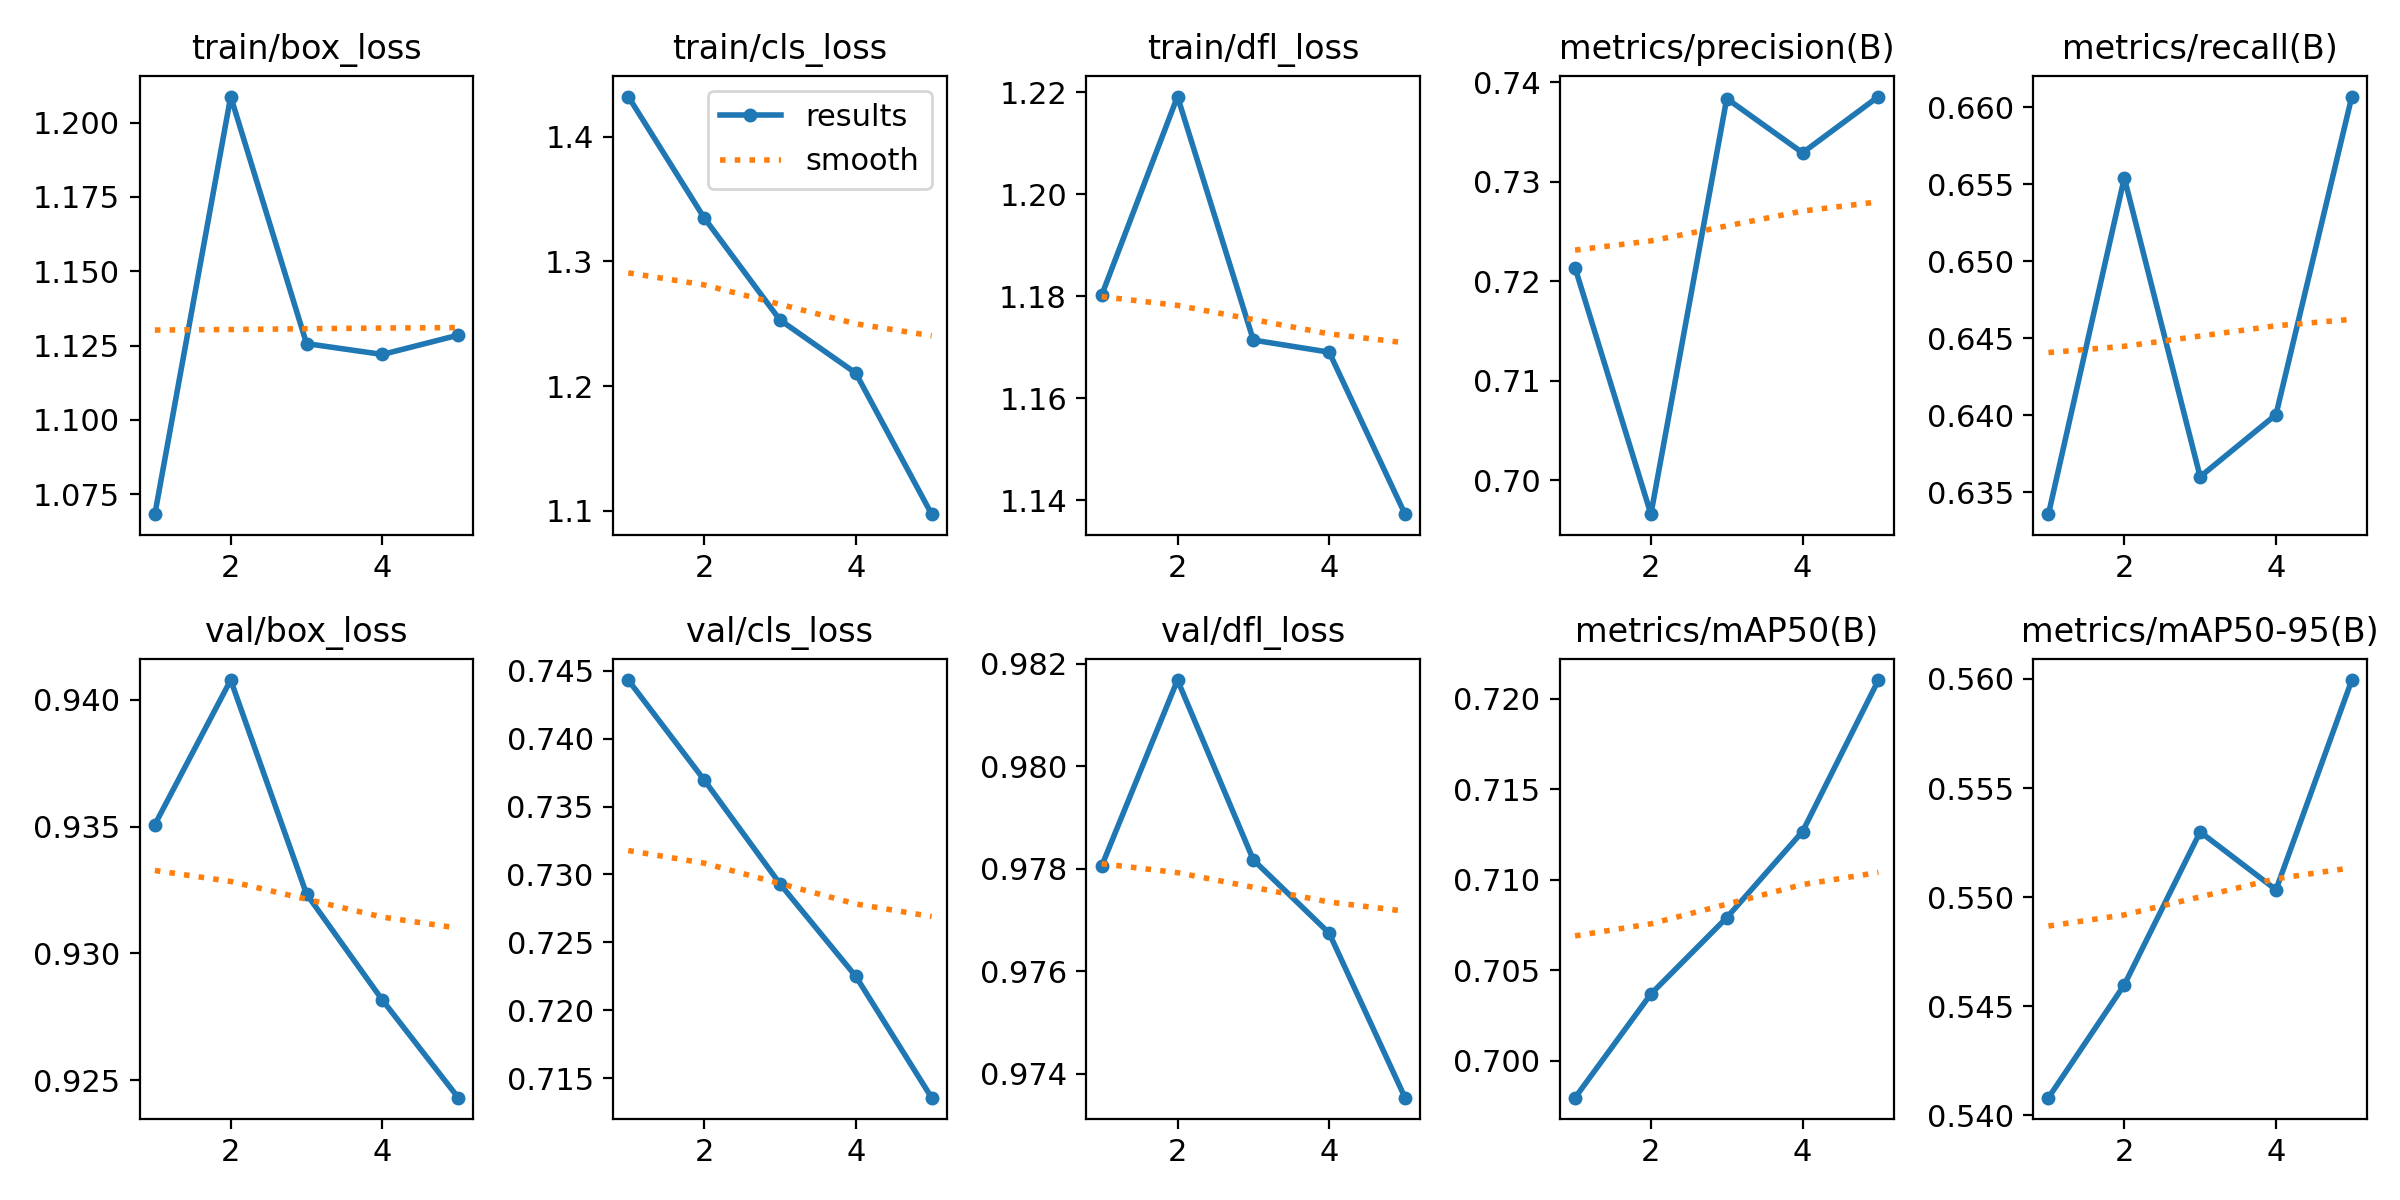

Data behind this chart, as committed beside it:
epoch, time, train/box_loss, train/cls_loss, train/dfl_loss, metrics/precision(B), metrics/recall(B), metrics/mAP50(B), metrics/mAP50-95(B), val/box_loss, val/cls_loss, val/dfl_loss, lr/pg0, lr/pg1, lr/pg2
1, 2.211, 1.068, 1.432, 1.18, 0.7214, 0.6336, 0.6979, 0.5408, 0.9351, 0.7443, 0.978, 1.785e-05, 1.785e-05, 1.785e-05
2, 4.509, 1.209, 1.335, 1.219, 0.6966, 0.6554, 0.7037, 0.546, 0.9408, 0.737, 0.9817, 2.95858e-05, 2.95858e-05, 2.95858e-05
3, 6.778, 1.126, 1.253, 1.171, 0.7384, 0.636, 0.7079, 0.553, 0.9323, 0.7293, 0.9782, 3.37817e-05, 3.37817e-05, 3.37817e-05
4, 9.063, 1.122, 1.21, 1.169, 0.7329, 0.64, 0.7127, 0.5503, 0.9282, 0.7225, 0.9767, 3.04378e-05, 3.04378e-05, 3.04378e-05
5, 11.3, 1.128, 1.097, 1.137, 0.7386, 0.6607, 0.721, 0.5599, 0.9243, 0.7136, 0.9735, 1.95541e-05, 1.95541e-05, 1.95541e-05
